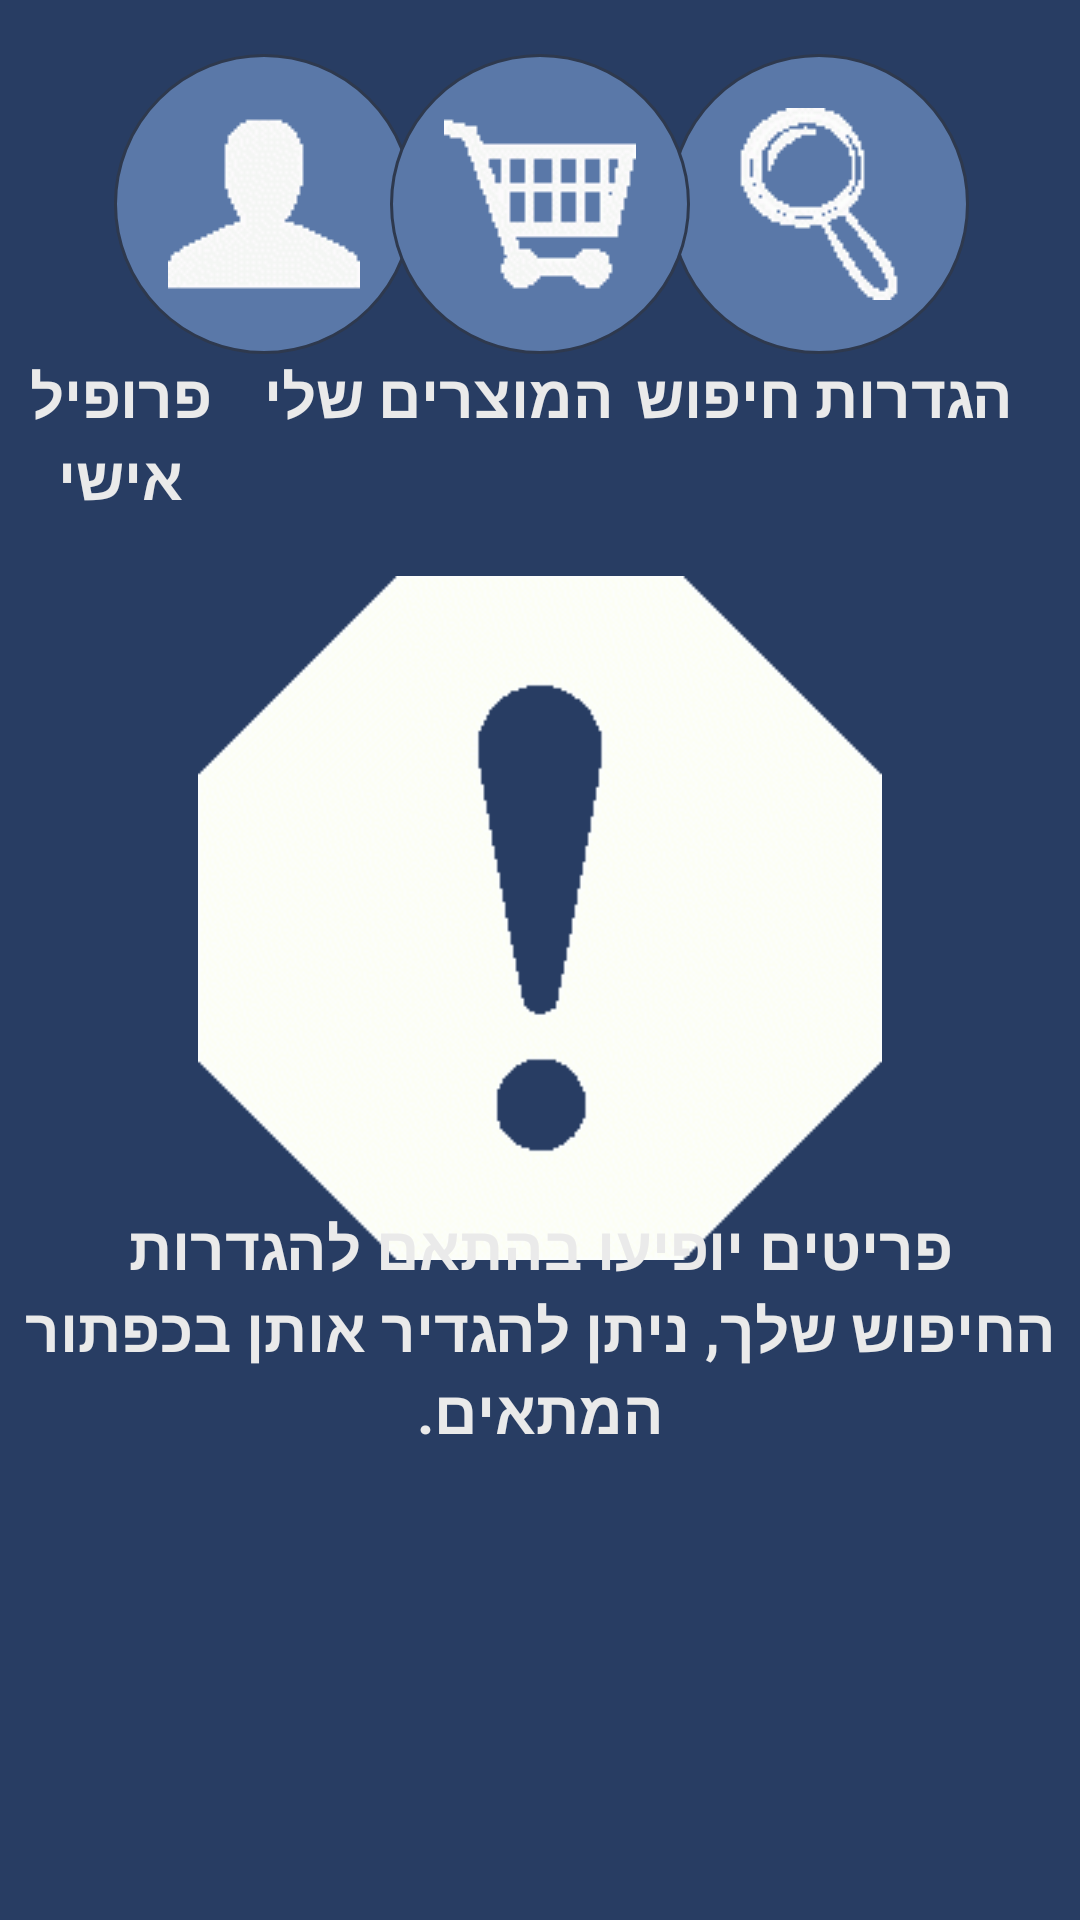

This screen was rendered from an Android layout file. Write that file and the resources it references.
<!-- AndroidManifest.xml: application theme AppTheme -->
<!-- res/layout/activity_main.xml -->
<?xml version="1.0" encoding="utf-8"?>
<RelativeLayout xmlns:android="http://schemas.android.com/apk/res/android"
    xmlns:app="http://schemas.android.com/apk/res-auto"
    android:id="@+id/layout1"
    android:layout_width="match_parent"
    android:layout_height="match_parent"
    android:background="@color/colorPrimary"
    android:layoutDirection="rtl">

    <ImageButton
        android:id="@+id/myProfileButton"
        android:layout_width="wrap_content"
        android:layout_height="wrap_content"
        android:layout_alignParentEnd="true"
        android:layout_alignTop="@+id/searchButton"
        android:layout_marginEnd="38dp"
        android:background="@drawable/round_button"
        android:src="@drawable/user"
        android:layout_marginRight="38dp"
        android:layout_alignParentRight="true" />
    <TextView
        android:id="@+id/searchText"
        android:layout_width="wrap_content"
        android:layout_height="wrap_content"
        android:layout_below="@+id/myProfileButton"
        android:layout_marginRight="22dp"
        android:text="הגדרות חיפוש"
        android:textAlignment="center"
        android:textColor="@color/colorSplashtext"
        android:textSize="20sp"
        android:textStyle="bold"
        app:fontFamily="@font/yehuda" />

    <ImageButton
        android:id="@+id/searchButton"
        android:layout_width="wrap_content"
        android:layout_height="wrap_content"
        android:layout_alignTop="@+id/itemsButton"
        android:layout_alignParentStart="true"
        android:layout_alignParentLeft="true"
        android:layout_marginStart="37dp"
        android:layout_marginLeft="37dp"
        android:background="@drawable/round_button"
        android:src="@drawable/search" />

    <TextView
        android:id="@+id/profileText"
        android:layout_width="wrap_content"
        android:layout_height="wrap_content"
        android:layout_below="@+id/myProfileButton"
        android:layout_marginRight="280dp"
        android:text="פרופיל אישי"
        android:textAlignment="center"
        android:textColor="@color/colorSplashtext"
        android:textSize="20sp"
        android:textStyle="bold"
        app:fontFamily="@font/yehuda" />

    <ImageButton
        android:id="@+id/itemsButton"
        android:layout_width="wrap_content"
        android:layout_height="wrap_content"
        android:layout_alignParentTop="true"
        android:layout_centerHorizontal="true"
        android:layout_marginTop="18dp"
        android:background="@drawable/round_button"
        android:src="@drawable/cart" />


    <TextView
        android:id="@+id/itemsText"
        android:layout_width="wrap_content"
        android:layout_height="wrap_content"
        android:layout_below="@+id/myProfileButton"
        android:layout_marginRight="155dp"
        android:text="המוצרים שלי"
        android:textAlignment="center"
        android:textColor="@color/colorSplashtext"
        android:textSize="20sp"
        android:textStyle="bold"
        app:fontFamily="@font/yehuda" />

    <ImageView
        android:id="@+id/noItemsLogo"
        android:layout_width="wrap_content"
        android:layout_height="228dp"
        android:layout_alignParentBottom="true"
        android:layout_centerHorizontal="true"
        android:layout_gravity="center"
        android:layout_marginBottom="220dp"
        android:layout_weight="1"
        android:background="@color/colorPrimary"
        android:src="@drawable/error3"/>
    <TextView
        android:id="@+id/noItemsErrorMessage"
        android:layout_width="match_parent"
        android:layout_height="wrap_content"
        android:layout_alignParentStart="true"
        android:layout_alignParentLeft="true"
        android:layout_alignParentBottom="true"
        android:layout_gravity="center_horizontal"
        android:layout_marginBottom="151dp"
        android:layout_weight="1"
        android:includeFontPadding="true"
        android:padding="5dp"
        android:text="@string/noItemsError"
        android:textAlignment="center"
        android:textColor="@color/colorSplashtext"
        android:textSize="20sp"
        android:textStyle="bold"
        app:fontFamily="@font/yehuda" />

    <Button
        android:id="@+id/noButoon"
        android:layout_width="wrap_content"
        android:layout_height="wrap_content"
        android:layout_alignStart="@+id/myProfileButton"
        android:layout_alignLeft="@+id/myProfileButton"
        android:layout_alignParentBottom="true"
        android:layout_marginBottom="40dp"
        android:background="@drawable/round_button"
        android:text="לא"
        android:visibility="invisible" />

    <Button
        android:id="@+id/yesButton"
        android:layout_width="wrap_content"
        android:layout_height="wrap_content"
        android:layout_alignStart="@+id/itemsButton"
        android:layout_alignLeft="@+id/itemsButton"
        android:layout_alignTop="@+id/noButoon"
        android:layout_alignParentBottom="true"
        android:layout_marginStart="28dp"
        android:layout_marginLeft="208dp"
        android:layout_marginTop="1dp"
        android:layout_marginBottom="40dp"
        android:background="@drawable/round_button"
        android:text="כן"
        android:visibility="invisible" />

</RelativeLayout>
<!-- resources referenced by this layout -->
<resources>
  <color name="colorPrimary">#283D63</color>
  <color name="colorSplashtext">#EAEAEA</color>
  <!-- drawable cart: gif bitmap (drawable, 571 bytes) -->
  <!-- drawable error3: gif bitmap (drawable, 6027 bytes) -->
  <!-- drawable round_button (drawable) -->
  <?xml version="1.0" encoding="utf-8"?>
  <shape xmlns:android="http://schemas.android.com/apk/res/android"
      android:shape="oval">
      <stroke
          android:color="@color/buttonLine"
          android:width="1dip"/>
      <solid android:color="@color/buttonsColor"/>
      <size android:width="100dp" android:height="100dp"/>
  </shape>
  <!-- drawable search: gif bitmap (drawable, 495 bytes) -->
  <!-- drawable user: gif bitmap (drawable, 474 bytes) -->
  <string name="noItemsError">פריטים יופיעו בהתאם להגדרות החיפוש שלך, ניתן להגדיר אותן בכפתור המתאים. </string>
  <style name="AppTheme" parent="Theme.MaterialComponents.Light.NoActionBar">
          
          <item name="colorPrimary">@color/colorPrimary</item>
          <item name="colorPrimaryDark">@color/colorPrimaryDark</item>
          <item name="colorAccent">@color/colorAccent</item>
          <item name="android:windowLightStatusBar" tools:targetApi="m">true</item>
          <item name="android:textColorPrimary">@color/textColorPrimary</item>
          <item name="textAppearanceButton">@style/ButtonTextAppearance</item>
          <item name="checkboxStyle">@style/Widget.MaterialComponents.CompoundButton.CheckBox</item>
      </style>
  <color name="buttonLine">#FF2E394E</color>
  <color name="buttonsColor">#5A78A8</color>
  <color name="colorPrimaryDark">#283D63</color>
  <color name="colorAccent">#d2ddf1</color>
  <color name="textColorPrimary">#442C2E</color>
  <style name="ButtonTextAppearance" parent="TextAppearance.MaterialComponents.Button">
          <item name="android:textAllCaps">false</item>
      </style>
</resources>
